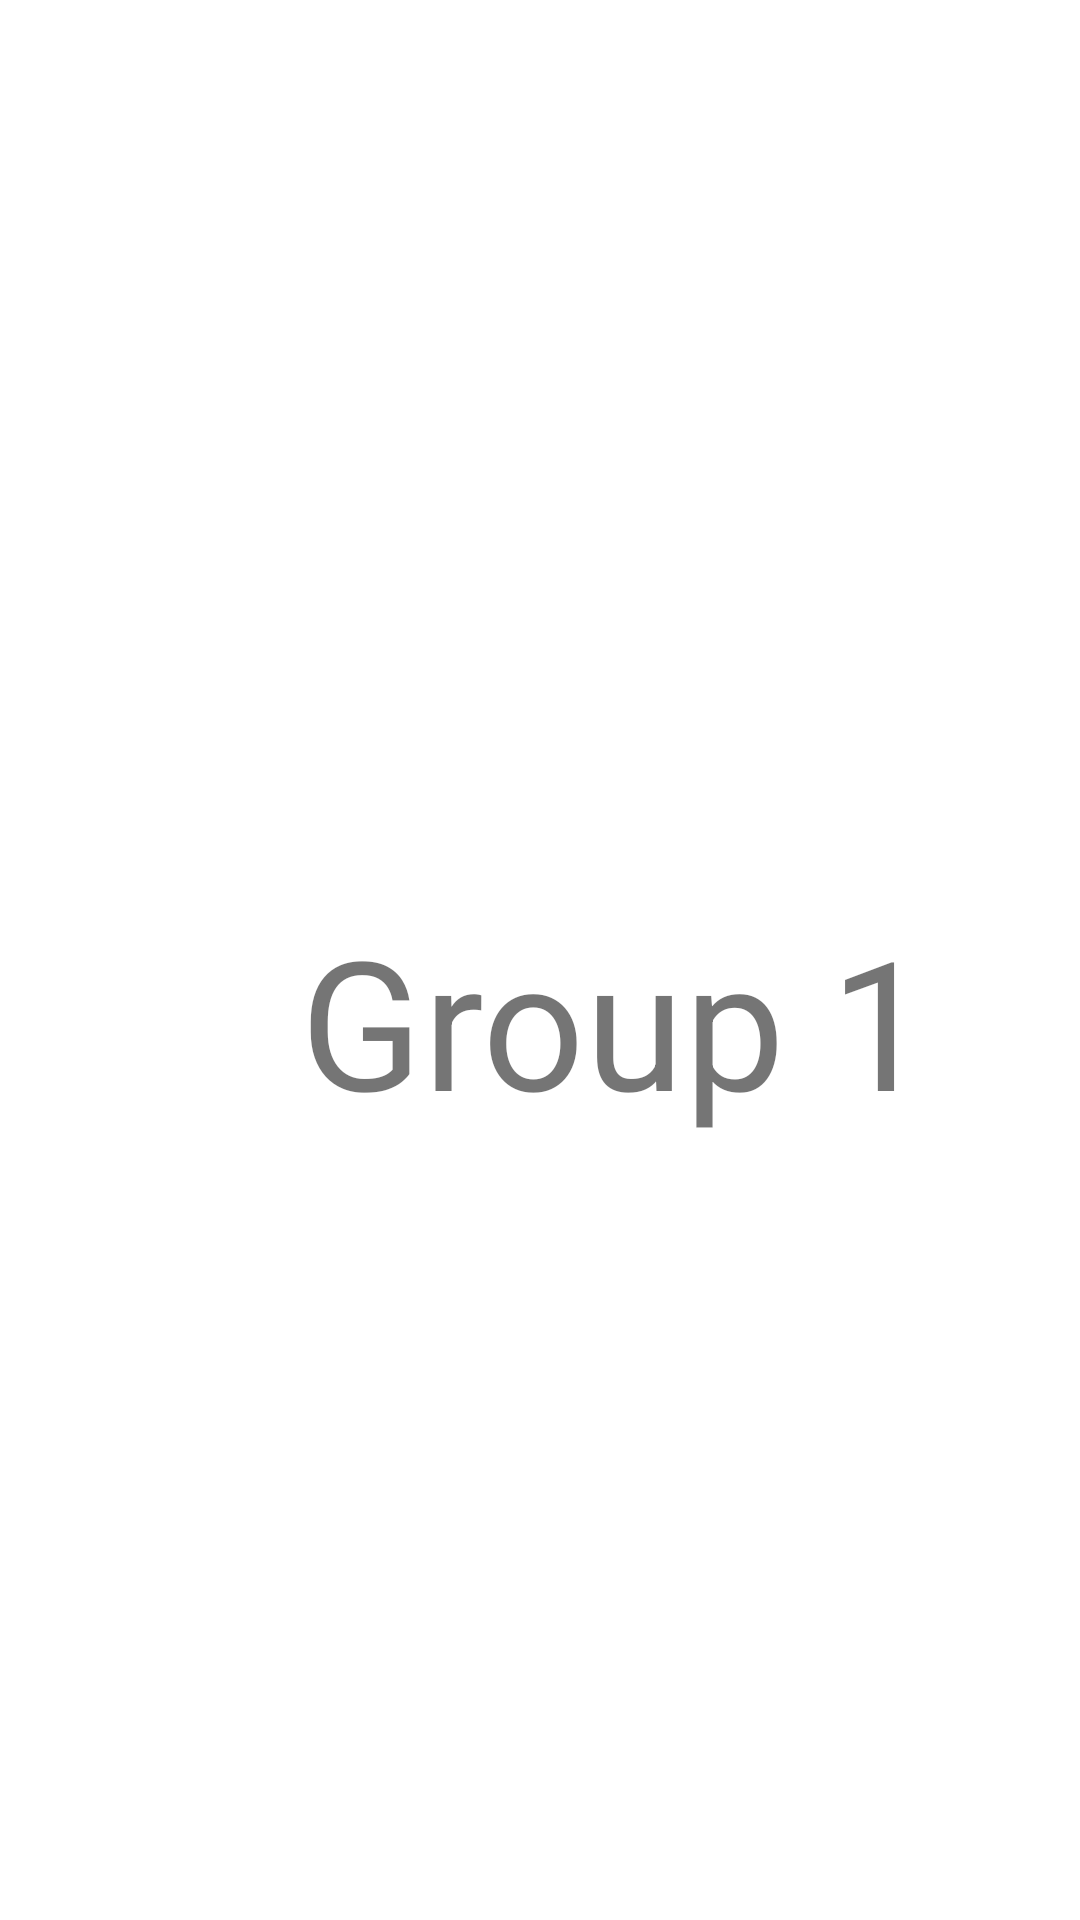

The Android layout XML behind this screen, and the referenced resources:
<!-- AndroidManifest.xml: application theme Theme.Practicals -->
<!-- res/layout/fragment_1.xml -->
<?xml version="1.0" encoding="utf-8"?>
<FrameLayout xmlns:android="http://schemas.android.com/apk/res/android"
    xmlns:app="http://schemas.android.com/apk/res-auto"
    xmlns:tools="http://schemas.android.com/tools"
    android:layout_width="match_parent"
    android:layout_height="match_parent"
    tools:context=".Fragment1">

    <TextView
        android:id="@+id/Group1Message"
        android:layout_width="285dp"
        android:layout_height="420dp"
        android:layout_marginStart="100dp"
        android:layout_marginTop="300dp"
        android:text="@string/group_1"
        android:textSize="60sp" />
</FrameLayout>
<!-- resources referenced by this layout -->
<resources>
  <string name="group_1">Group 1</string>
  <style name="Theme.Practicals" parent="Theme.MaterialComponents.DayNight.DarkActionBar">
          
          <item name="colorPrimary">@color/purple_500</item>
          <item name="colorPrimaryVariant">@color/purple_700</item>
          <item name="colorOnPrimary">@color/white</item>
          
          <item name="colorSecondary">@color/teal_200</item>
          <item name="colorSecondaryVariant">@color/teal_700</item>
          <item name="colorOnSecondary">@color/black</item>
          
          <item name="android:statusBarColor" tools:targetApi="l">?attr/colorPrimaryVariant</item>
          
      </style>
  <!-- not gathered from this repository: default colours our renderer supplied (Android Studio template values) -->
  <color name="purple_500">#FF6200EE</color>
  <color name="purple_700">#FF3700B3</color>
  <color name="teal_200">#FF03DAC5</color>
  <color name="teal_700">#FF018786</color>
  <color name="black">#FF000000</color>
  <color name="white">#FFFFFFFF</color>
</resources>
